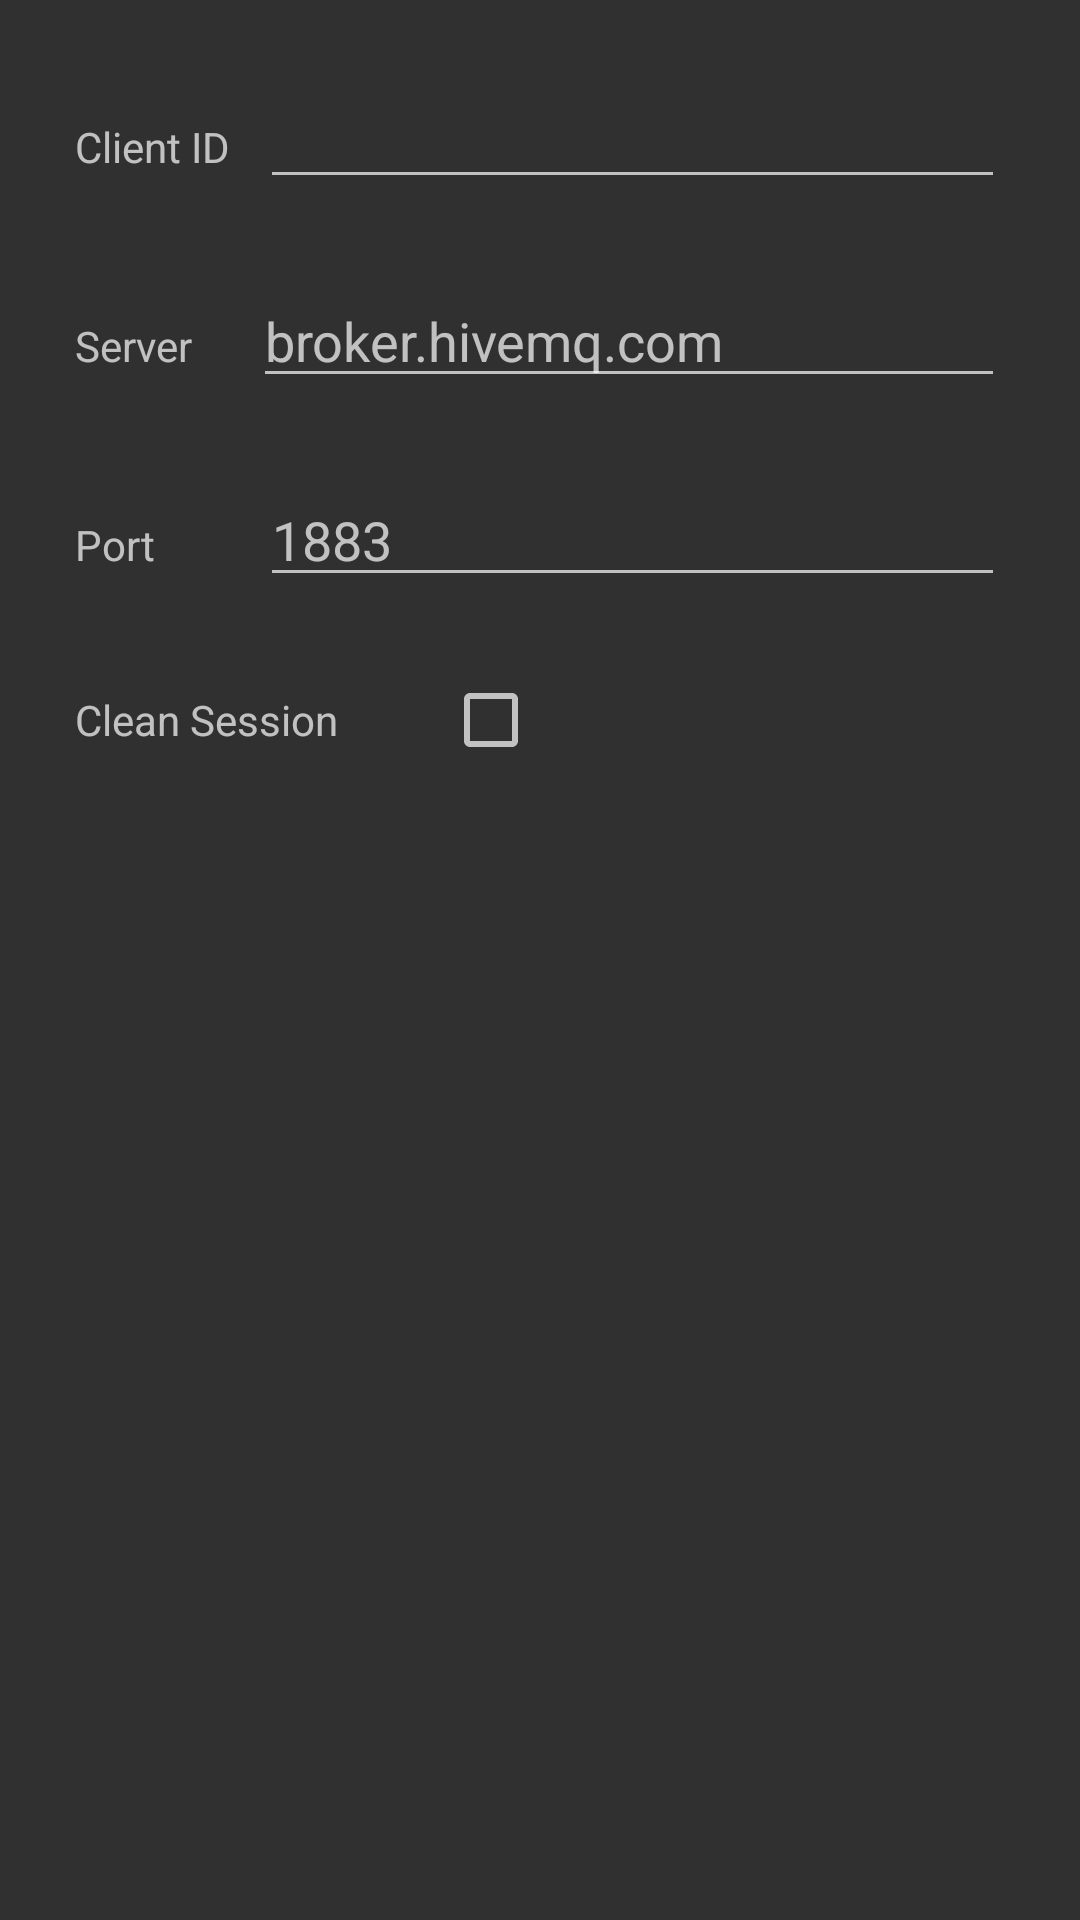

Write the Android layout XML for this screen, with the resource values it uses.
<!-- AndroidManifest.xml: application theme AppTheme -->
<!-- res/layout/activity_new_connection.xml -->
<RelativeLayout xmlns:android="http://schemas.android.com/apk/res/android"
    xmlns:tools="http://schemas.android.com/tools"
    android:padding="25dp"
    android:layout_width="match_parent"
    android:layout_height="match_parent" >

    <LinearLayout
        android:id="@+id/clientIdGroup"
        android:layout_width="match_parent"
        android:layout_height="wrap_content" >

        <TextView
            android:id="@+id/clientIDTextView"
            android:layout_width="wrap_content"
            android:layout_height="wrap_content"
            android:layout_marginRight="10dip"
            android:text="@string/clientID" />

        <EditText
            android:id="@+id/clientId"
            android:layout_width="0dip"
            android:layout_height="wrap_content"
            android:layout_weight="0.22"
            android:ems="10"
            android:inputType="text" />
    </LinearLayout>

    <LinearLayout
        android:id="@+id/serverGroup"
        android:layout_width="match_parent"
        android:layout_height="wrap_content"
        android:layout_marginTop="25dp"
        android:layout_below="@id/clientIdGroup" >

        <TextView
            android:id="@+id/serverTextView"
            android:layout_width="wrap_content"
            android:layout_height="wrap_content"
            android:layout_marginRight="20dip"
            android:text="@string/server" />

        <AutoCompleteTextView
            android:id="@+id/serverURI"
            android:layout_width="0dip"
            android:layout_height="wrap_content"
            android:layout_weight="0.22"
            android:ems="10"
            android:hint="@string/serverURIHint"
            android:inputType="text" />
    </LinearLayout>

    <LinearLayout
        android:id="@+id/portGroup"
        android:layout_width="match_parent"
        android:layout_height="wrap_content"
        android:layout_marginTop="25dp"
        android:layout_below="@id/serverGroup" >

        <TextView
            android:id="@+id/portTextView"
            android:layout_width="wrap_content"
            android:layout_height="wrap_content"
            android:layout_marginRight="35dip"
            android:text="@string/port" />

        <EditText
            android:id="@+id/port"
            android:layout_width="0dip"
            android:layout_height="wrap_content"
            android:layout_weight="0.22"
            android:ems="10"
            android:hint="@string/portHint"
            android:inputType="number" />
    </LinearLayout>

    <LinearLayout
        android:id="@+id/cleanSessionGroup"
        android:layout_width="match_parent"
        android:layout_height="wrap_content"
        android:layout_marginTop="25dp"
        android:layout_below="@id/portGroup" >

        <TextView
            android:id="@+id/cleanSessionTextView"
            android:layout_width="wrap_content"
            android:layout_height="wrap_content"
            android:layout_marginRight="35dip"
            android:text="@string/cleanSession" />

        <CheckBox
            android:id="@+id/cleanSessionCheckBox"
            android:layout_width="wrap_content"
            android:layout_height="wrap_content"
            android:contentDescription="@string/contentDescriptionCleanSession"
            android:text="@string/empty" />
    </LinearLayout>

</RelativeLayout>
<!-- resources referenced by this layout -->
<resources>
  <string name="cleanSession">Clean Session</string>
  <string name="clientID">Client ID</string>
  <string name="contentDescriptionCleanSession">Clean Session</string>
  <string name="empty" />
  <string name="port">Port</string>
  <string name="portHint">1883</string>
  <string name="server">Server</string>
  <string name="serverURIHint">broker.hivemq.com</string>
  <style name="AppTheme" parent="AppBaseTheme">
          
      </style>
  <style name="AppBaseTheme" parent="android:Theme.Material">
          
      </style>
</resources>
